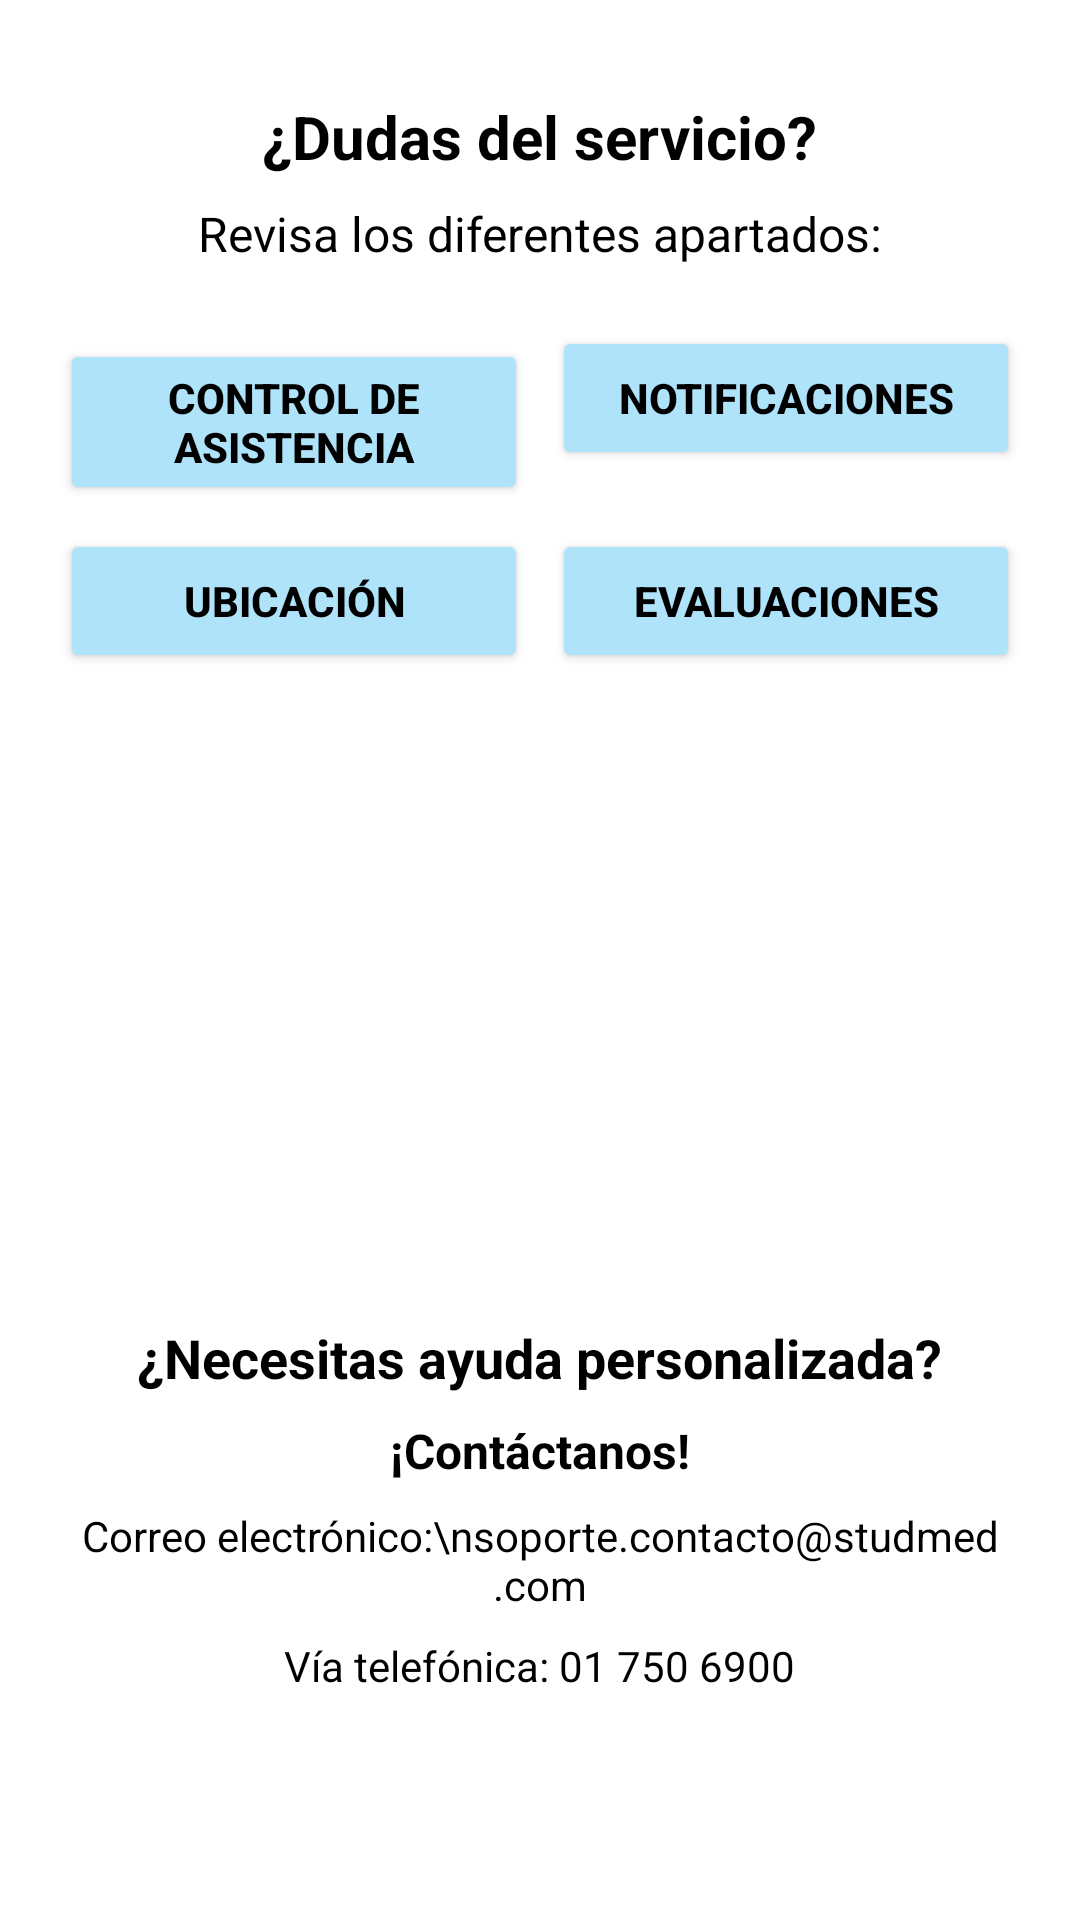

Reconstruct the res/layout file that produces this screen, plus the resources it refers to.
<!-- AndroidManifest.xml: application theme Theme.StudMed -->
<!-- res/layout/fragment_support_d.xml -->
<?xml version="1.0" encoding="utf-8"?>
<LinearLayout xmlns:android="http://schemas.android.com/apk/res/android"
    android:layout_width="match_parent"
    android:layout_height="match_parent"
    android:background="#FFFFFF"
    android:orientation="vertical"
    android:padding="16dp">

    
    <LinearLayout
        android:layout_width="match_parent"
        android:layout_height="wrap_content"
        android:orientation="vertical"
        android:gravity="center_horizontal">

        <TextView
            android:layout_width="wrap_content"
            android:layout_height="wrap_content"
            android:text="¿Dudas del servicio?"
            android:textSize="20sp"
            android:textStyle="bold"
            android:layout_marginTop="16dp"
            android:layout_marginBottom="8dp"
            android:textColor="#000000"/>

        <TextView
            android:layout_width="wrap_content"
            android:layout_height="wrap_content"
            android:text="Revisa los diferentes apartados:"
            android:textSize="16sp"
            android:textColor="#000000"
            android:layout_marginBottom="16dp"/>

        
        <GridLayout
            android:layout_width="match_parent"
            android:layout_height="wrap_content"
            android:columnCount="2"
            android:useDefaultMargins="true"
            android:alignmentMode="alignMargins">

            <Button
                android:layout_width="0dp"
                android:layout_height="wrap_content"
                android:layout_columnWeight="1"
                android:text="Control de Asistencia"
                android:backgroundTint="#AEE3FA"
                android:textColor="#000000"
                android:textStyle="bold"/>

            <Button
                android:layout_width="0dp"
                android:layout_height="wrap_content"
                android:layout_columnWeight="1"
                android:text="Notificaciones"
                android:backgroundTint="#AEE3FA"
                android:textColor="#000000"
                android:textStyle="bold"/>

            <Button
                android:layout_width="0dp"
                android:layout_height="wrap_content"
                android:layout_columnWeight="1"
                android:text="Ubicación"
                android:backgroundTint="#AEE3FA"
                android:textColor="#000000"
                android:textStyle="bold"/>

            <Button
                android:layout_width="0dp"
                android:layout_height="wrap_content"
                android:layout_columnWeight="1"
                android:text="Evaluaciones"
                android:backgroundTint="#AEE3FA"
                android:textColor="#000000"
                android:textStyle="bold"/>
        </GridLayout>
    </LinearLayout>

    
    <View
        android:layout_width="match_parent"
        android:layout_height="212dp"/>


    
    <LinearLayout
        android:layout_width="match_parent"
        android:layout_height="wrap_content"
        android:orientation="vertical"
        android:gravity="center_horizontal"
        android:layout_marginBottom="24dp">

        <TextView
            android:layout_width="wrap_content"
            android:layout_height="wrap_content"
            android:text="¿Necesitas ayuda personalizada?"
            android:textSize="18sp"
            android:textStyle="bold"
            android:textColor="#000000"
            android:layout_marginBottom="8dp"/>

        <TextView
            android:layout_width="wrap_content"
            android:layout_height="wrap_content"
            android:text="¡Contáctanos!"
            android:textSize="16sp"
            android:textStyle="bold"
            android:layout_marginBottom="8dp"
            android:textColor="#000000"/>

        <TextView
            android:layout_width="wrap_content"
            android:layout_height="wrap_content"
            android:text="Correo electrónico:\nsoporte.contacto@studmed.com"
            android:textSize="14sp"
            android:textColor="#000000"
            android:layout_marginBottom="8dp"
            android:gravity="center"/>

        <TextView
            android:layout_width="wrap_content"
            android:layout_height="wrap_content"
            android:text="Vía telefónica: 01 750 6900"
            android:textSize="14sp"
            android:textColor="#000000"/>
    </LinearLayout>

</LinearLayout>
<!-- resources referenced by this layout -->
<resources>
  <style name="Theme.StudMed" parent="Base.Theme.StudMed" />
  <style name="Base.Theme.StudMed" parent="Theme.Material3.DayNight.NoActionBar">
          
          <item name="colorPrimary">@color/celeste_claro</item>
      </style>
  <color name="celeste_claro">#86CEFF</color>
</resources>
